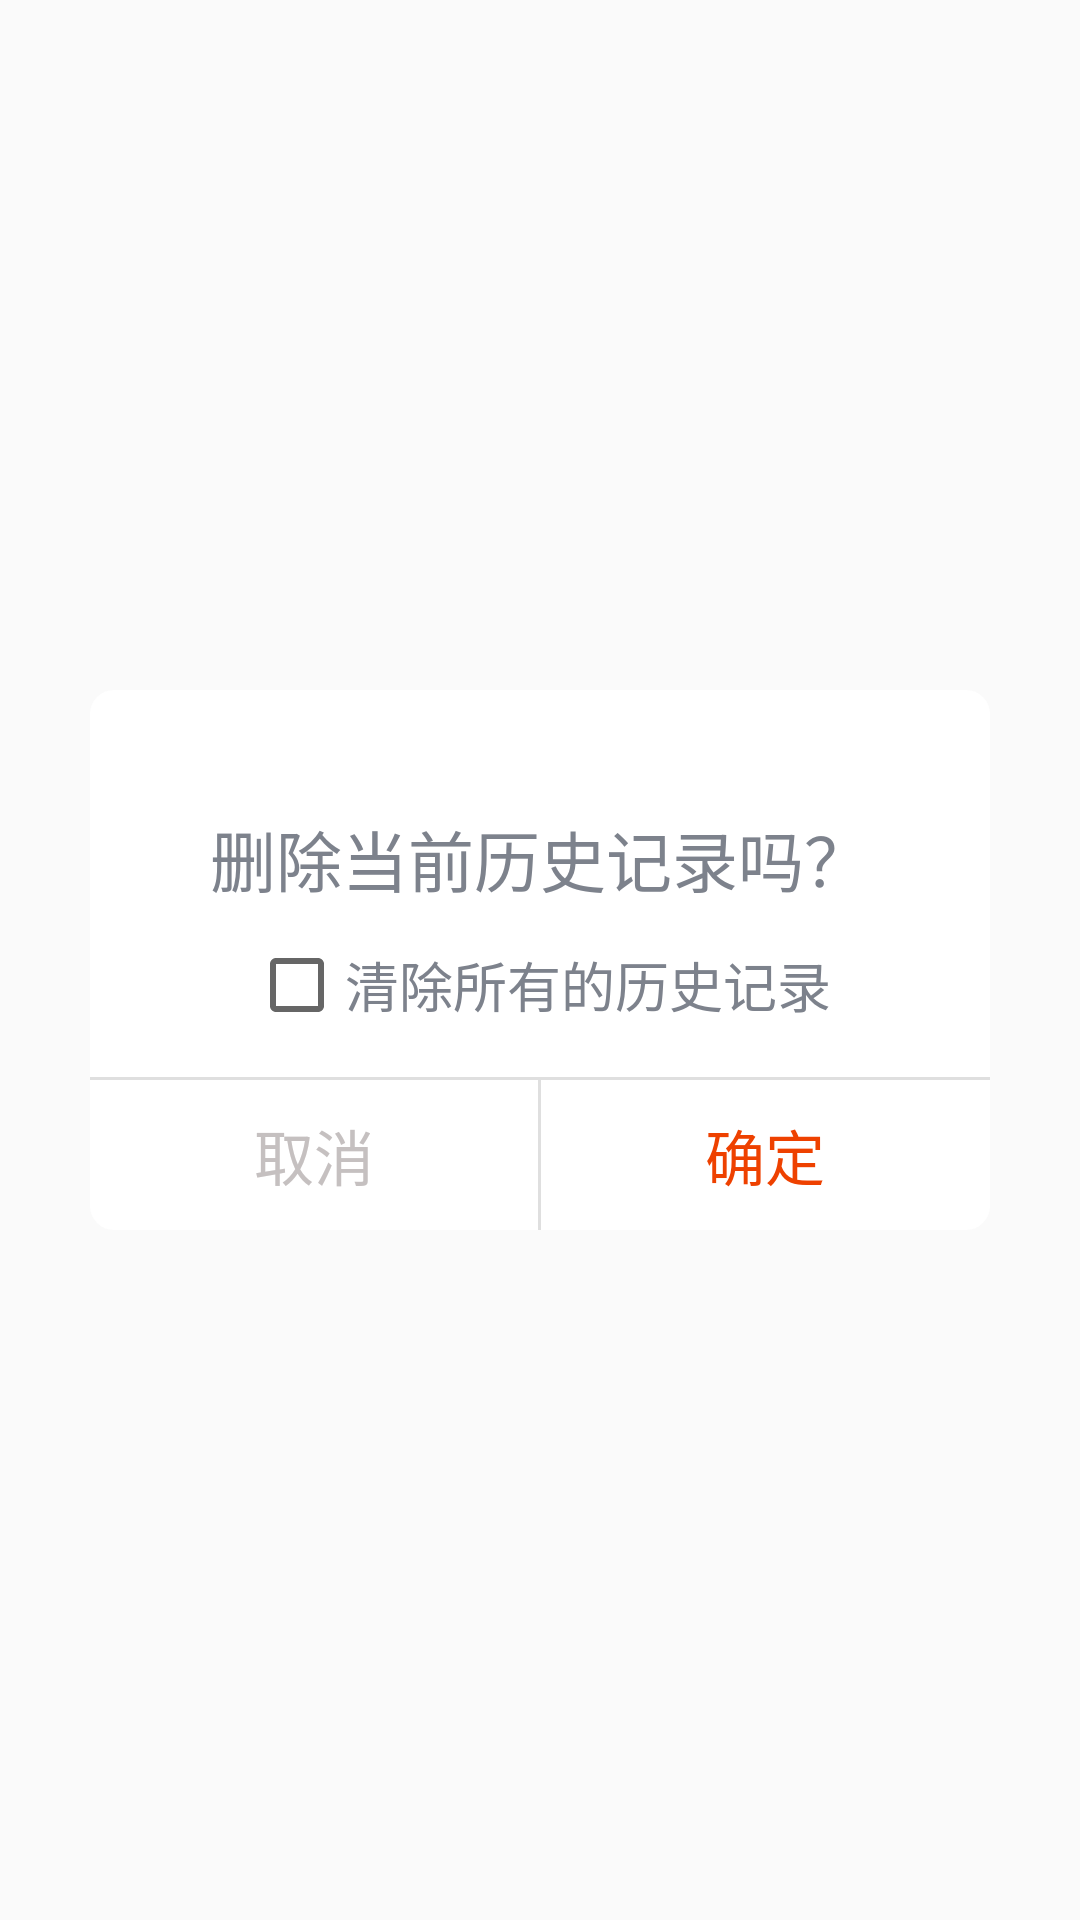

The Android layout XML behind this screen, and the referenced resources:
<!-- AndroidManifest.xml: application theme AppTheme -->
<!-- res/layout/dialog_check_box_confirm.xml -->
<?xml version="1.0" encoding="utf-8"?>
<RelativeLayout xmlns:android="http://schemas.android.com/apk/res/android"
    android:layout_width="match_parent"
    android:layout_height="match_parent">


    <RelativeLayout
        android:layout_width="300dp"
        android:layout_height="180dp"
        android:layout_centerInParent="true"
        android:background="@drawable/shape_confirm_dialog_bg">


        <TextView
            android:id="@+id/dialog_tips_text"
            android:layout_width="wrap_content"
            android:layout_height="wrap_content"
            android:layout_centerHorizontal="true"
            android:layout_marginTop="40dp"
            android:text="删除当前历史记录吗？"
            android:textColor="@color/play_list_text_color"
            android:textSize="22sp" />

        <CheckBox
            android:layout_width="wrap_content"
            android:layout_height="wrap_content"
            android:layout_below="@id/dialog_tips_text"
            android:id="@+id/dialog_check_box"
            android:layout_centerHorizontal="true"
            android:layout_marginTop="10dp"
            android:text="清除所有的历史记录"
            android:textColor="@color/play_list_text_color"
            android:textSize="18sp" />

        <LinearLayout
            android:id="@+id/dialog_button_container"
            android:layout_width="match_parent"
            android:layout_height="50dp"
            android:layout_alignParentBottom="true"
            android:orientation="horizontal">

            <TextView
                android:id="@+id/dialog_check_box_cancel"
                android:layout_width="0dp"
                android:layout_height="match_parent"
                android:layout_weight="1"
                android:gravity="center"
                android:text="取消"
                android:textColor="#C5C0C0"
                android:textSize="20sp" />

            <View
                android:layout_width="1dp"
                android:layout_height="match_parent"
                android:background="#dfdfdf" />

            <TextView
                android:id="@+id/dialog_check_box_confirm"
                android:layout_width="0dp"
                android:layout_height="match_parent"
                android:layout_weight="1"
                android:gravity="center"
                android:text="确定"
                android:textColor="@color/main_color"
                android:textSize="20sp" />


        </LinearLayout>


        <View
            android:layout_width="match_parent"
            android:layout_height="1dp"
            android:layout_above="@id/dialog_button_container"
            android:background="#dfdfdf" />


    </RelativeLayout>


</RelativeLayout>
<!-- resources referenced by this layout -->
<resources>
  <color name="main_color">#EE4100</color>
  <color name="play_list_text_color">#7D828C</color>
  <!-- drawable shape_confirm_dialog_bg (drawable) -->
  <?xml version="1.0" encoding="utf-8"?>
  <shape xmlns:android="http://schemas.android.com/apk/res/android"
      android:shape="rectangle">
  
      <corners android:radius="8dp" />
      <size
          android:width="427dp"
          android:height="229dp" />
  
  
      <solid android:color="@color/white" />
  
  </shape>
  <style name="AppTheme" parent="Theme.AppCompat.Light.NoActionBar">
          
          <item name="colorPrimary">@color/main_color</item>
          <item name="colorPrimaryDark">@color/main_color</item>
          <item name="colorAccent">@color/main_color</item>
      </style>
  <color name="white">#ffffff</color>
</resources>
